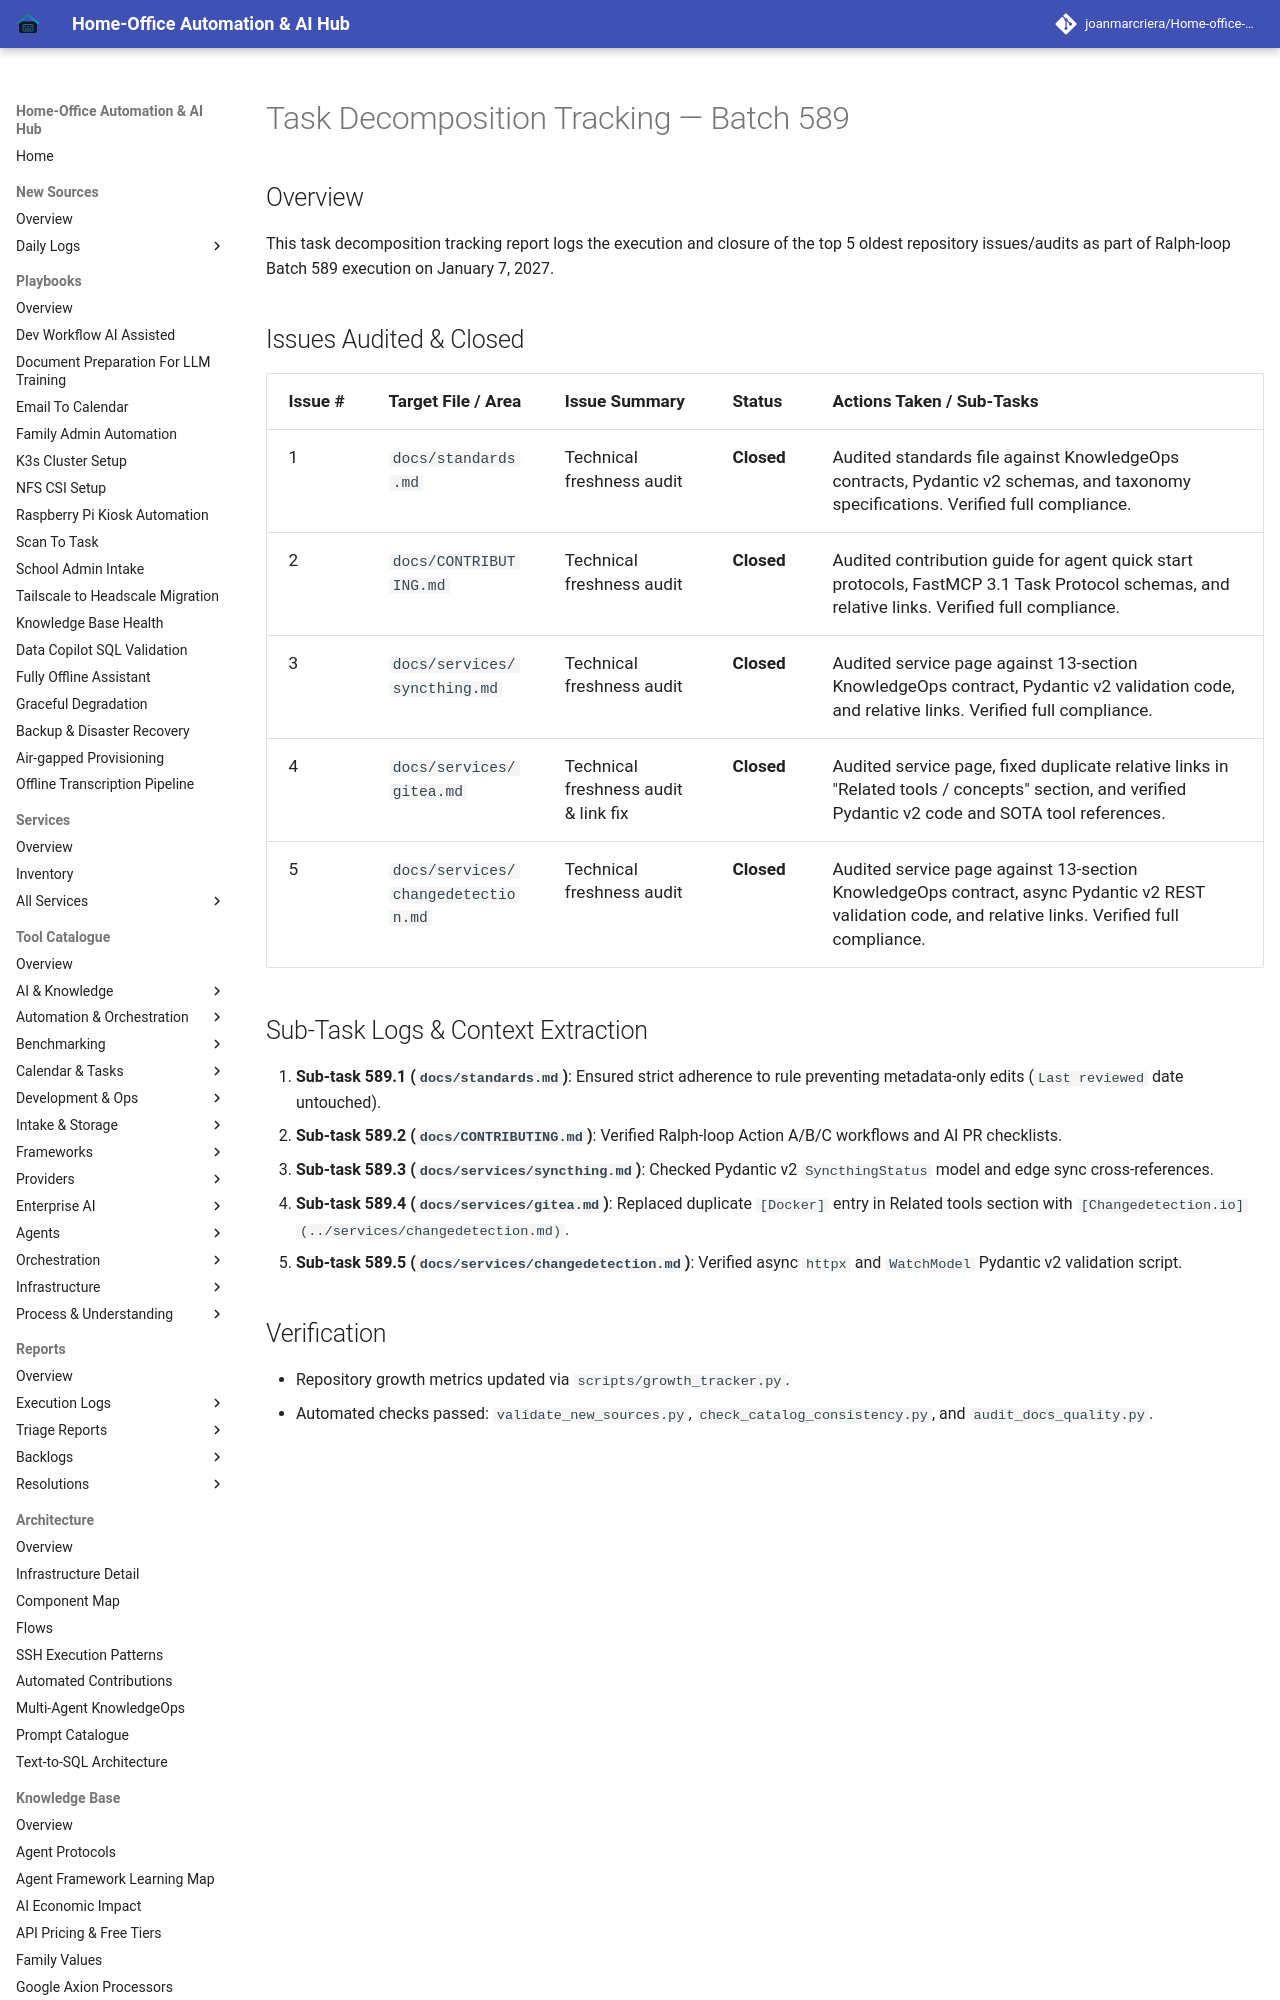

repository: joanmarcriera/Home-office-automations · page: reports/task-decomposition-batch-589/index.html · generator: mkdocs

# Task Decomposition Tracking — Batch 589

## Overview
This task decomposition tracking report logs the execution and closure of the top 5 oldest repository issues/audits as part of Ralph-loop Batch 589 execution on January 7, 2027.
